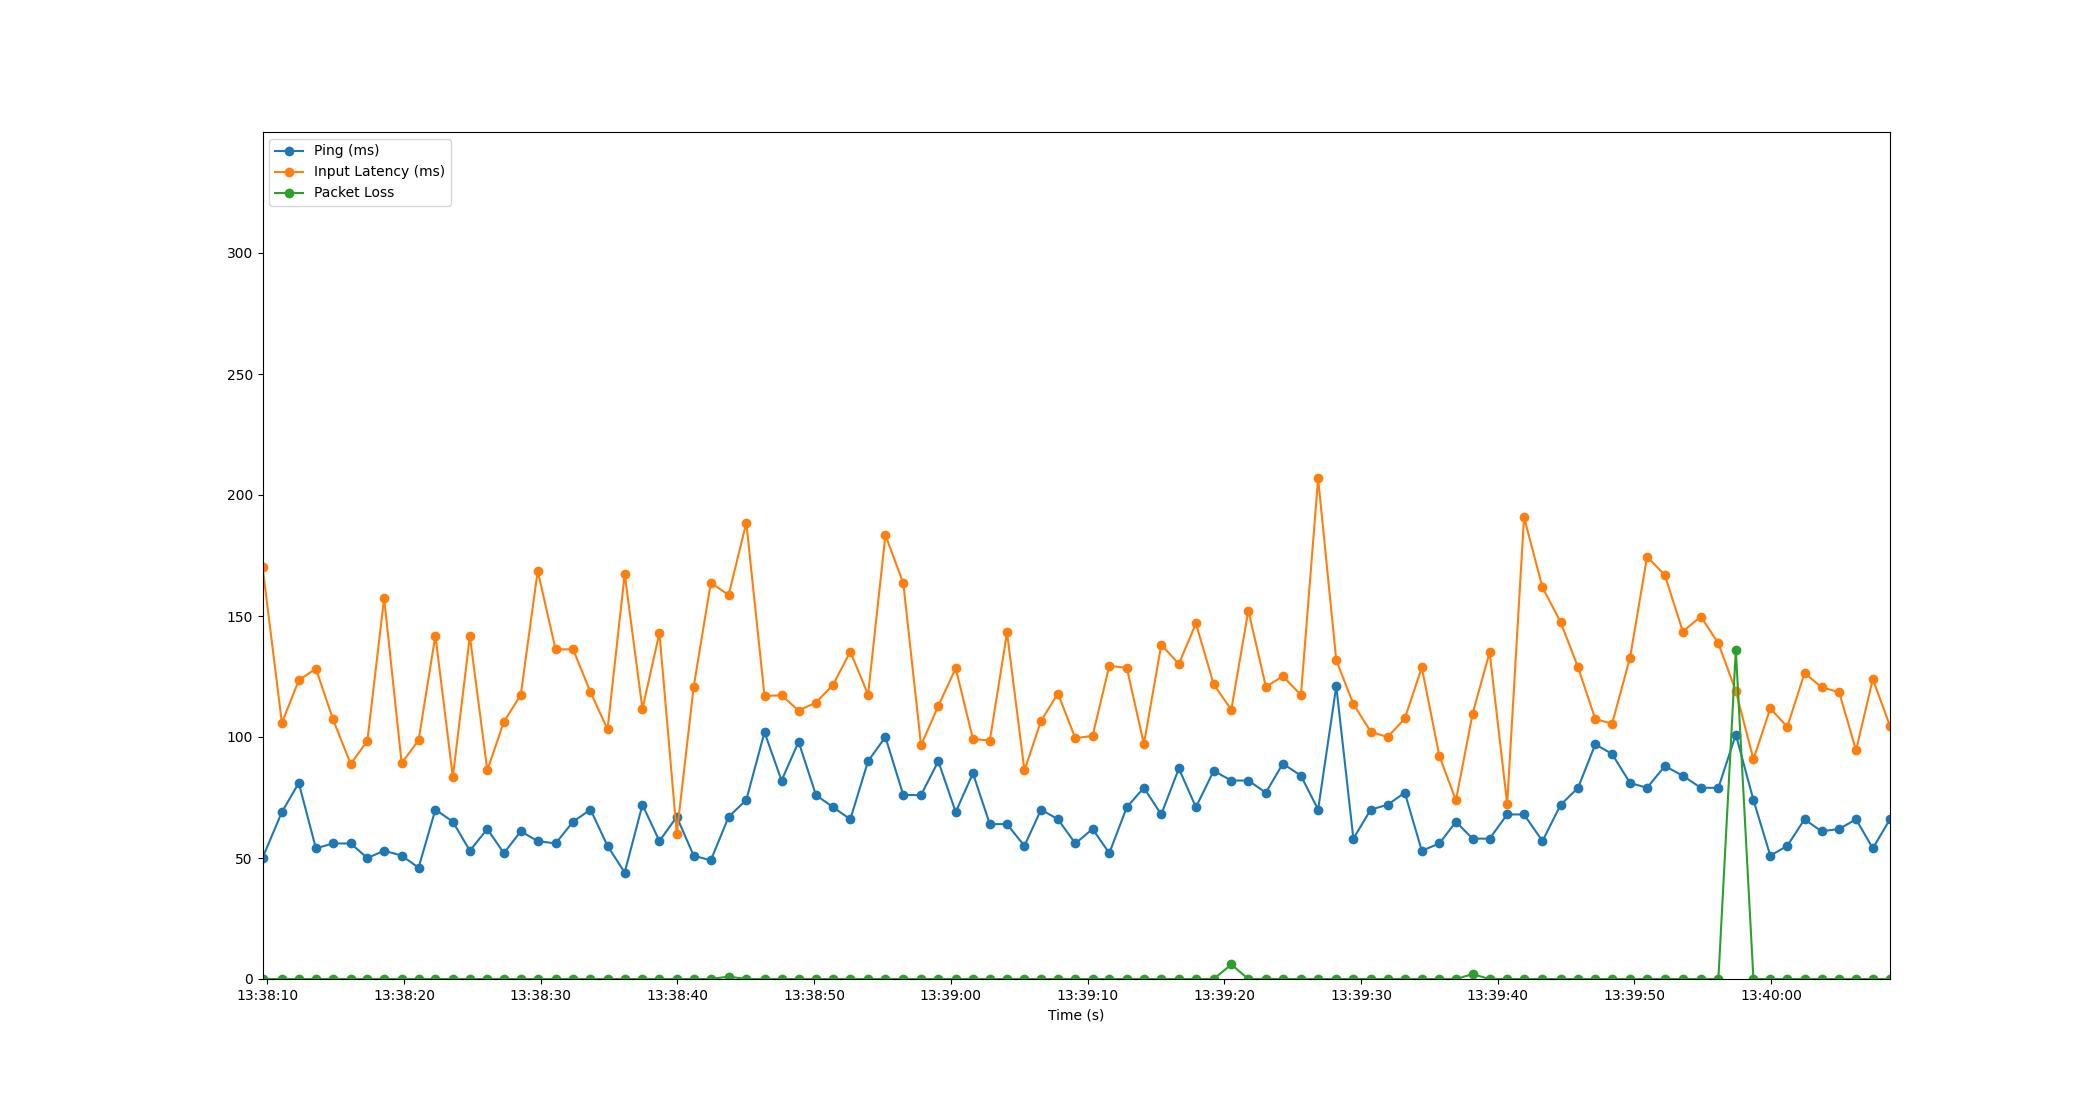

The data file committed next to this chart (first rows):
Time, Timestamp, Ping, Packet Loss, Input Latency
2.86102294921875e-06, 2023-07-11 13:38:09.653191, 50, 0, 170.4
1.419, 2023-07-11 13:38:11.071783, 69, 0, 105.8
2.653, 2023-07-11 13:38:12.306174, 81, 0, 123.5
3.905, 2023-07-11 13:38:13.557777, 54, 0, 128.3
5.158, 2023-07-11 13:38:14.810880, 56, 0, 107.3
6.451, 2023-07-11 13:38:16.104375, 56, 0, 88.84
7.669, 2023-07-11 13:38:17.322493, 50, 0, 98.41
8.896, 2023-07-11 13:38:18.549313, 53, 0, 157.4
10.18, 2023-07-11 13:38:19.829334, 51, 0, 89.16
11.42, 2023-07-11 13:38:21.069060, 46, 0, 98.69
12.65, 2023-07-11 13:38:22.298533, 70, 0, 141.9
13.92, 2023-07-11 13:38:23.574583, 65, 0, 83.49
15.17, 2023-07-11 13:38:24.820273, 53, 0, 141.7
16.44, 2023-07-11 13:38:26.094626, 62, 0, 86.25
17.65, 2023-07-11 13:38:27.306526, 52, 0, 106.3
18.89, 2023-07-11 13:38:28.540974, 61, 0, 117.3
20.13, 2023-07-11 13:38:29.781267, 57, 0, 168.6
21.44, 2023-07-11 13:38:31.088720, 56, 0, 136.2
22.72, 2023-07-11 13:38:32.368612, 65, 0, 136.2
23.99, 2023-07-11 13:38:33.641991, 70, 0, 118.5
25.24, 2023-07-11 13:38:34.889680, 55, 0, 103.2
26.49, 2023-07-11 13:38:36.144485, 44, 0, 167.3
27.79, 2023-07-11 13:38:37.441527, 72, 0, 111.6
29.03, 2023-07-11 13:38:38.685344, 57, 0, 143
30.3, 2023-07-11 13:38:39.952894, 67, 0, 59.99
31.53, 2023-07-11 13:38:41.187615, 51, 0, 120.7
32.79, 2023-07-11 13:38:42.440811, 49, 0, 163.7
34.09, 2023-07-11 13:38:43.746166, 67, 1, 158.7
35.39, 2023-07-11 13:38:45.038489, 74, 0, 188.5
36.72, 2023-07-11 13:38:46.370495, 102, 0, 117
37.97, 2023-07-11 13:38:47.618506, 82, 0, 117.2
39.21, 2023-07-11 13:38:48.864314, 98, 0, 110.9
40.48, 2023-07-11 13:38:50.132393, 76, 0, 114.2
41.73, 2023-07-11 13:38:51.384704, 71, 0, 121.6
42.99, 2023-07-11 13:38:52.646484, 66, 0, 135.3
44.29, 2023-07-11 13:38:53.944379, 90, 0, 117.5
45.56, 2023-07-11 13:38:55.213195, 100, 0, 183.4
46.87, 2023-07-11 13:38:56.522517, 76, 0, 163.5
48.17, 2023-07-11 13:38:57.819664, 76, 0, 96.61
49.43, 2023-07-11 13:38:59.080659, 90, 0, 112.8
50.7, 2023-07-11 13:39:00.354523, 69, 0, 128.4
51.96, 2023-07-11 13:39:01.614491, 85, 0, 99.17
53.2, 2023-07-11 13:39:02.850411, 64, 0, 98.54
54.45, 2023-07-11 13:39:04.107997, 64, 0, 143.2
55.73, 2023-07-11 13:39:05.382512, 55, 0, 86.19
56.94, 2023-07-11 13:39:06.597050, 70, 0, 106.7
58.18, 2023-07-11 13:39:07.831837, 66, 0, 117.9
59.45, 2023-07-11 13:39:09.107278, 56, 0, 99.48
60.71, 2023-07-11 13:39:10.366506, 62, 0, 100.5
61.94, 2023-07-11 13:39:11.589047, 52, 0, 129.4
63.22, 2023-07-11 13:39:12.870158, 71, 0, 128.6
64.46, 2023-07-11 13:39:14.118044, 79, 0, 97.09
65.74, 2023-07-11 13:39:15.391122, 68, 0, 138.1
67.02, 2023-07-11 13:39:16.676042, 87, 0, 130.2
68.27, 2023-07-11 13:39:17.923870, 71, 0, 146.9
69.57, 2023-07-11 13:39:19.226525, 86, 0, 121.8
70.86, 2023-07-11 13:39:20.512964, 82, 6, 111.2
72.1, 2023-07-11 13:39:21.757505, 82, 0, 152.2
73.39, 2023-07-11 13:39:23.040554, 77, 0, 120.8
74.63, 2023-07-11 13:39:24.282543, 89, 0, 125.1
... 35 more rows
